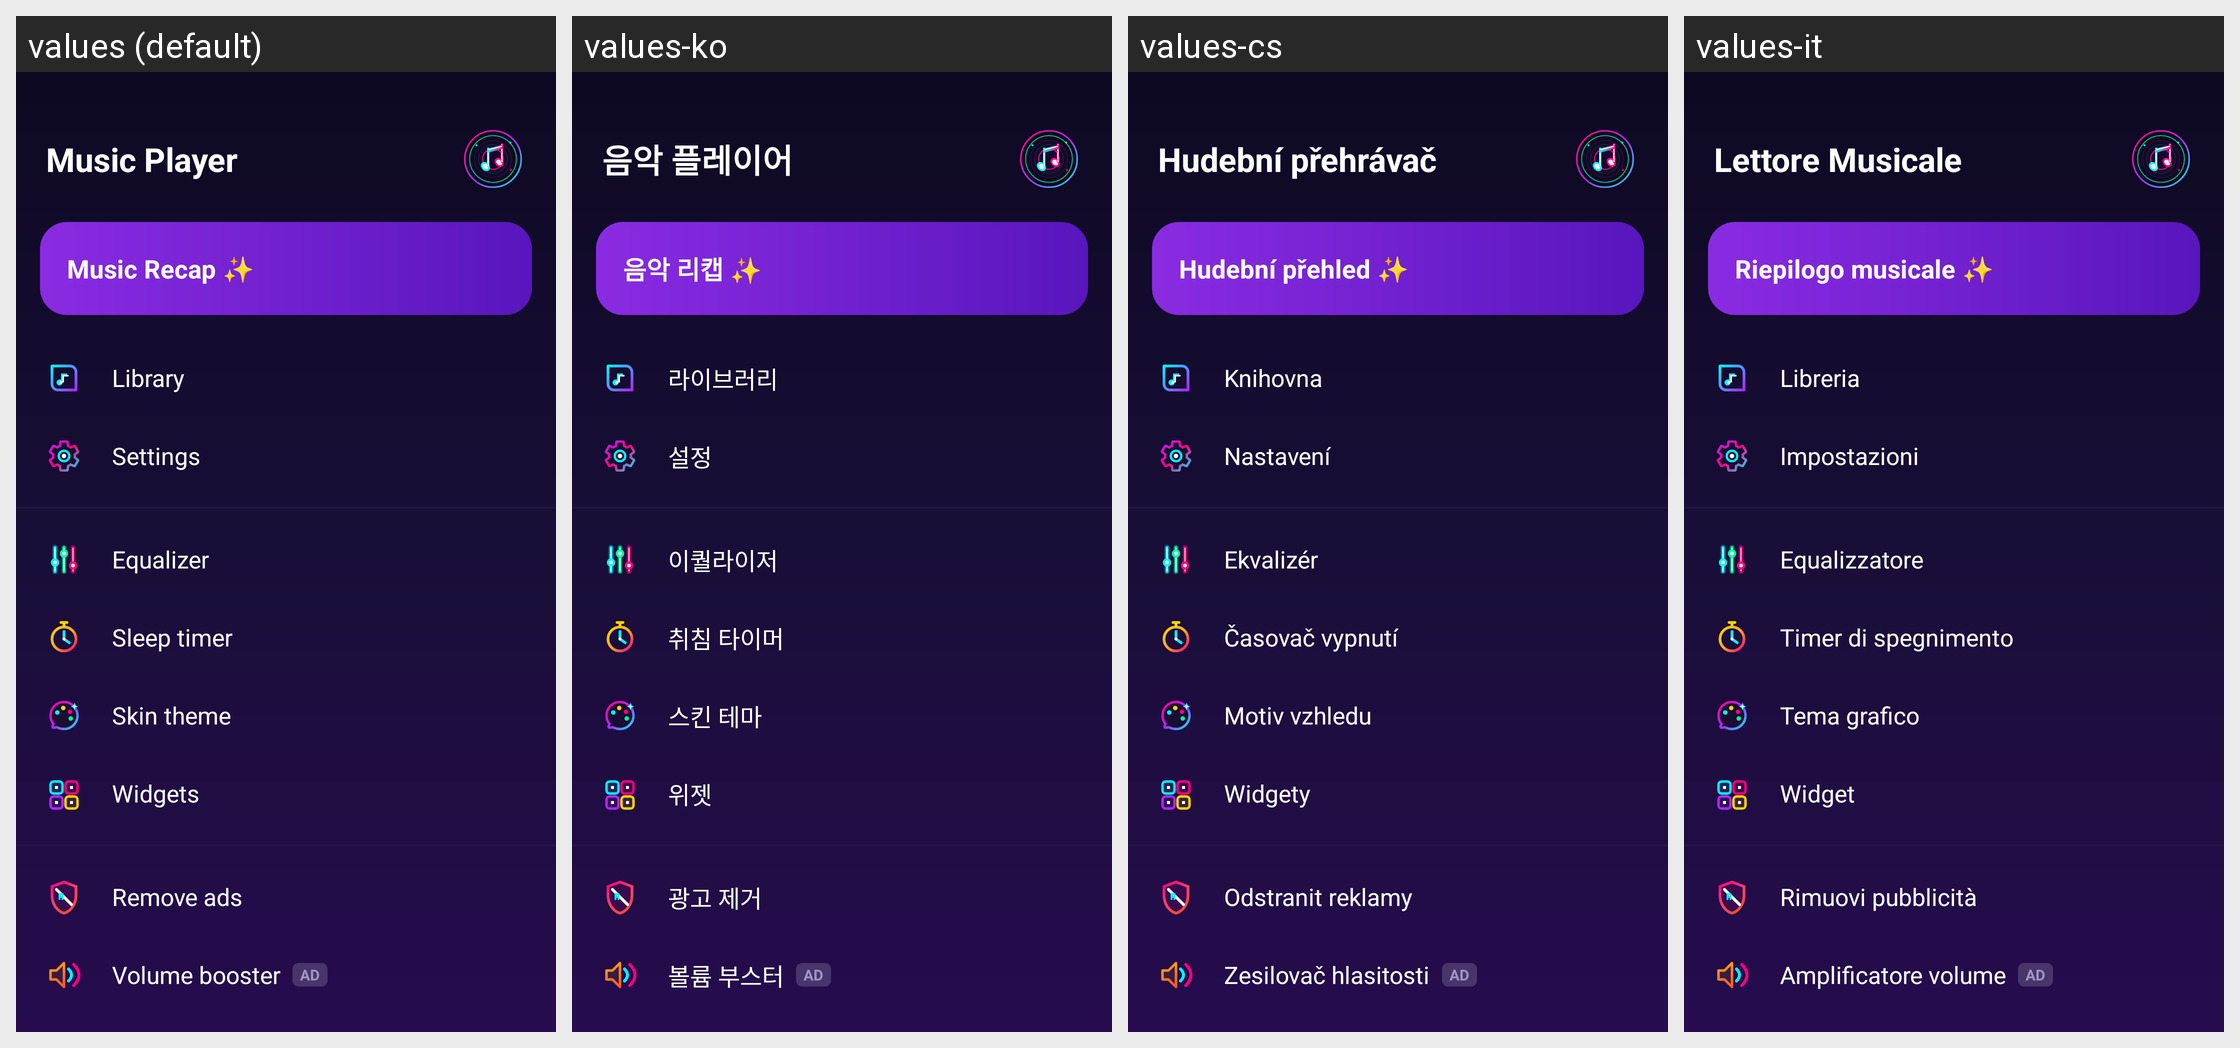

Here is an Android app screen in its default locale and in the app's own translations. Write out the translated-string differences for the strings that appear on this screen.
Android screen res/layout/layout_custom_drawer.xml rendered under 4 locales, left to right: values (default), values-ko, values-cs, values-it. Device: Nexus 5 (rendered at 1080×1920; each locale shown at half size, 540×960, under a caption strip naming it); theme Theme.MusicPlayerApp.
Other locales in the repository, not shown: values-ar, values-bn, values-de, values-es, values-fa, values-fr, values-hi, values-id, values-ja, values-ms, values-pl, values-pt, values-ru, values-sv, values-th, values-tr, values-uk, values-vi, values-zh-rCN, values-zh-rTW.
Strings drawn on this screen, with the default value and each locale's value (text and hints the layout hard-codes, and strings that could not be matched under every locale, appear in the picture but are not listed):

app_name
  values: Music Player
  values-ko: 음악 플레이어
  values-cs: Hudební přehrávač
  values-it: Lettore Musicale

drawer_recap
  values: Music Recap ✨
  values-ko: 음악 리캡 ✨
  values-cs: Hudební přehled ✨
  values-it: Riepilogo musicale ✨

drawer_library
  values: Library
  values-ko: 라이브러리
  values-cs: Knihovna
  values-it: Libreria

drawer_settings
  values: Settings
  values-ko: 설정
  values-cs: Nastavení
  values-it: Impostazioni

drawer_equalizer
  values: Equalizer
  values-ko: 이퀄라이저
  values-cs: Ekvalizér
  values-it: Equalizzatore

drawer_sleep_timer
  values: Sleep timer
  values-ko: 취침 타이머
  values-cs: Časovač vypnutí
  values-it: Timer di spegnimento

drawer_skin_theme
  values: Skin theme
  values-ko: 스킨 테마
  values-cs: Motiv vzhledu
  values-it: Tema grafico

drawer_widgets
  values: Widgets
  values-ko: 위젯
  values-cs: Widgety
  values-it: Widget

drawer_remove_ads
  values: Remove ads
  values-ko: 광고 제거
  values-cs: Odstranit reklamy
  values-it: Rimuovi pubblicità

drawer_volume_booster
  values: Volume booster
  values-ko: 볼륨 부스터
  values-cs: Zesilovač hlasitosti
  values-it: Amplificatore volume
